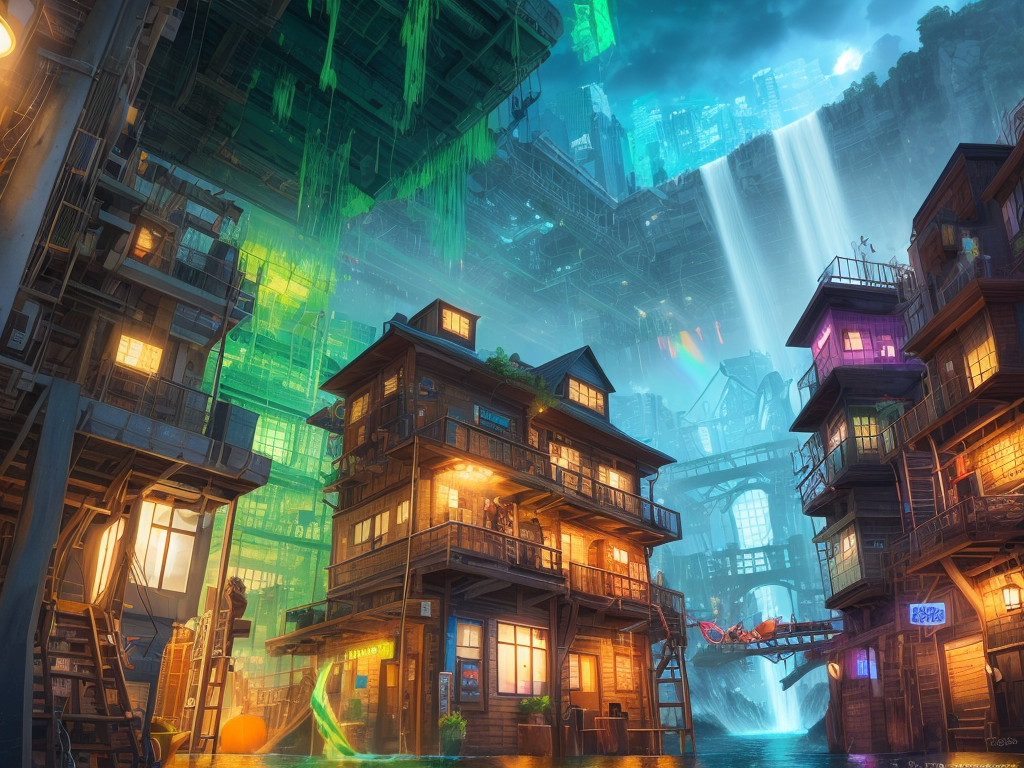
Generation parameters embedded in this image by AUTOMATIC1111 Stable Diffusion web UI or a fork of it (Forge, ...) (PNG 'parameters' text chunk):
splash page for digital artist website, dripping water pouring on coding designer anthropomorphic cat man, hyperrealistic design, rainbows, amazing punk braided hair, artstation, gears, labcoat, widgets, pulleys, rube goldberg machine, laptop, matrix code, incredible design, easel, kittens, flying fox, ramen noodles, sad, large green-hazel eyes
Negative prompt: ((words)), (logo) Unspeakable-Horrors-16v, (conjoined), tiling, blurry, lowres, less than five fingers, more than five fingers, ugly hands, (extra limb), missing limb, ((b&w)), missing toe, extra toe,  missing toes, , words, missing limbs, missing leg, missing arm, bad anatomy, missing fingers, extra fingers, flat picture, bad art, ((blurry)), duplicate, [redacted], [redacted]ish, detached, logo, words
Steps: 150, Sampler: Euler a, CFG scale: 7, Seed: 2168899263, Size: 1024x768, Model hash: 706b97b203, Model: Lyriel_lyriel_v1
Template: __splash__
Negative Template: __bad__